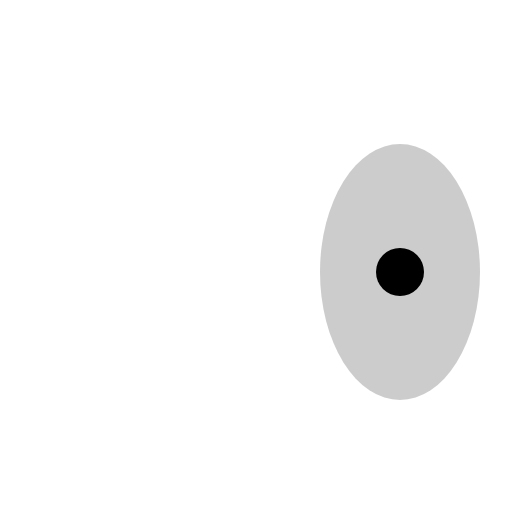
t = 0.00 s
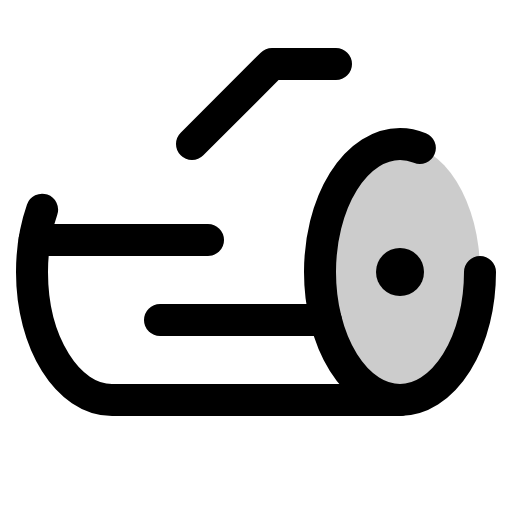
t = 0.38 s
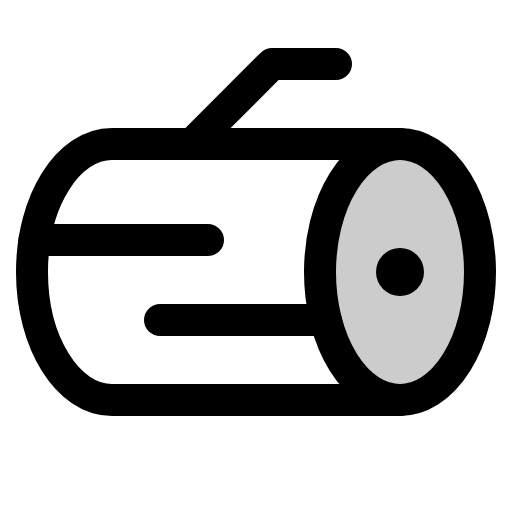
t = 1.13 s
t = 1.50 s: frame unchanged from t = 1.13 s, image omitted
t = 1.88 s: frame unchanged from t = 1.13 s, image omitted
t = 2.63 s: frame unchanged from t = 1.13 s, image omitted

The animated SVG that drew these frames (rendered in a browser with its animation timeline set to each time). Animation: 1 CSS @keyframes rule; one cycle of 3.00 s, repeats indefinitely.

<svg xmlns="http://www.w3.org/2000/svg" viewBox="0 0 256 256">
  <style>
    .draw-line {
      stroke-dasharray: 2000;
      stroke-dashoffset: 0;
    }
    svg:hover .draw-line {
      animation: phosphor-draw-in 3s ease-in-out infinite alternate;
    }
    @keyframes phosphor-draw-in {
      0%   { stroke-dashoffset: 2000; }
      50%  { stroke-dashoffset: 0; }
      100% { stroke-dashoffset: 0; }
    }
  </style><rect width="256" height="256" fill="none"/><ellipse cx="200" cy="136" rx="40" ry="64" opacity="0.2"/><circle cx="200" cy="136" r="12"/><ellipse cx="200" cy="136" rx="40" ry="64" fill="none" stroke="currentColor" stroke-linecap="round" stroke-linejoin="round" stroke-width="16" class="draw-line"/><polyline points="96 72 136 32 168 32" fill="none" stroke="currentColor" stroke-linecap="round" stroke-linejoin="round" stroke-width="16" class="draw-line"/><path d="M200,200H56c-22.09,0-40-28.65-40-64S33.91,72,56,72H200" fill="none" stroke="currentColor" stroke-linecap="round" stroke-linejoin="round" stroke-width="16" class="draw-line"/><line x1="17.26" y1="120" x2="104" y2="120" fill="none" stroke="currentColor" stroke-linecap="round" stroke-linejoin="round" stroke-width="16" class="draw-line"/><line x1="80" y1="160" x2="162.91" y2="160" fill="none" stroke="currentColor" stroke-linecap="round" stroke-linejoin="round" stroke-width="16" class="draw-line"/></svg>
